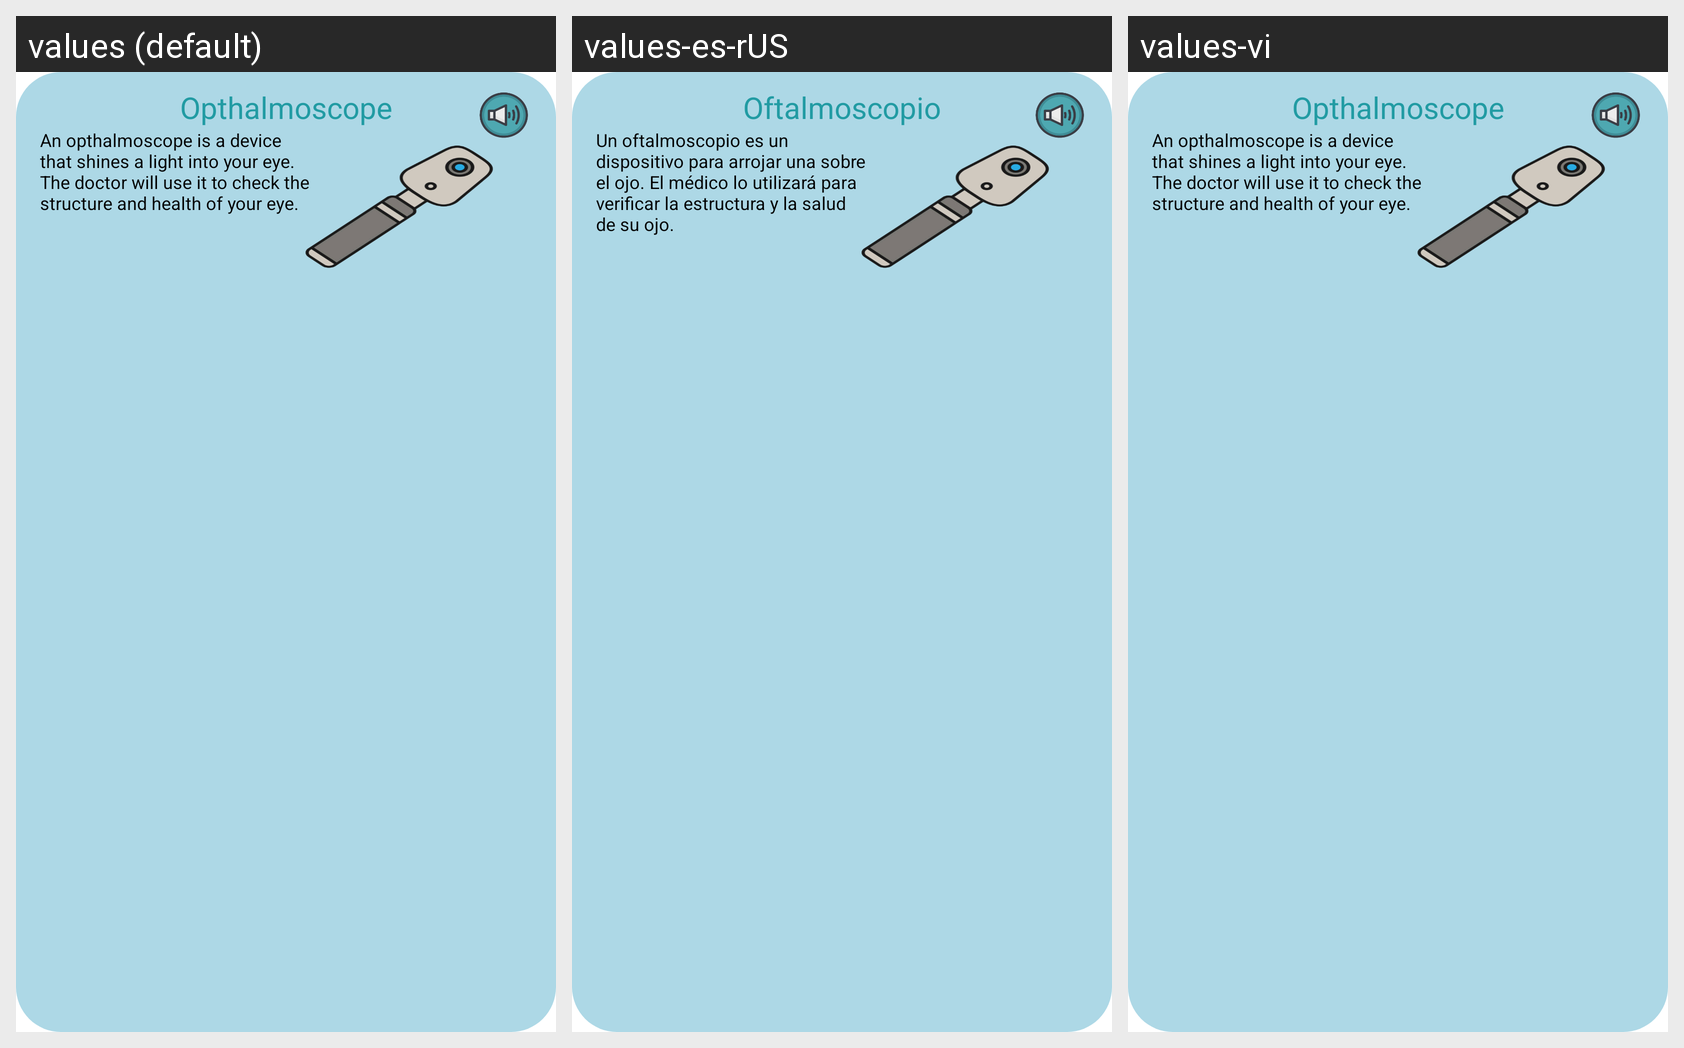

Here is an Android app screen in its default locale and in the app's own translations. Write out the translated-string differences for the strings that appear on this screen.
Android screen res/layout/activity_hr_opthalmoscope.xml rendered under 3 locales, left to right: values (default), values-es-rUS, values-vi. Device: Nexus 5 (rendered at 1080×1920; each locale shown at half size, 540×960, under a caption strip naming it); theme Theme.KidMD.
Strings drawn on this screen, with the default value and each locale's value (text and hints the layout hard-codes, and strings that could not be matched under every locale, appear in the picture but are not listed):

opthalmoscope
  values: Opthalmoscope
  values-es-rUS: Oftalmoscopio
  values-vi: Opthalmoscope  [not translated; the default value is used]

opthalmoscope_desc
  values: An opthalmoscope is a device that shines a light into your eye. The doctor will use it to check the structure and health of your eye.
  values-es-rUS: Un oftalmoscopio es un dispositivo para arrojar una sobre el ojo. El médico lo utilizará para verificar la estructura y la salud de su ojo.
  values-vi: An opthalmoscope is a device that shines a light into your eye. The doctor will use it to check the structure and health of your eye.  [not translated; the default value is used]
